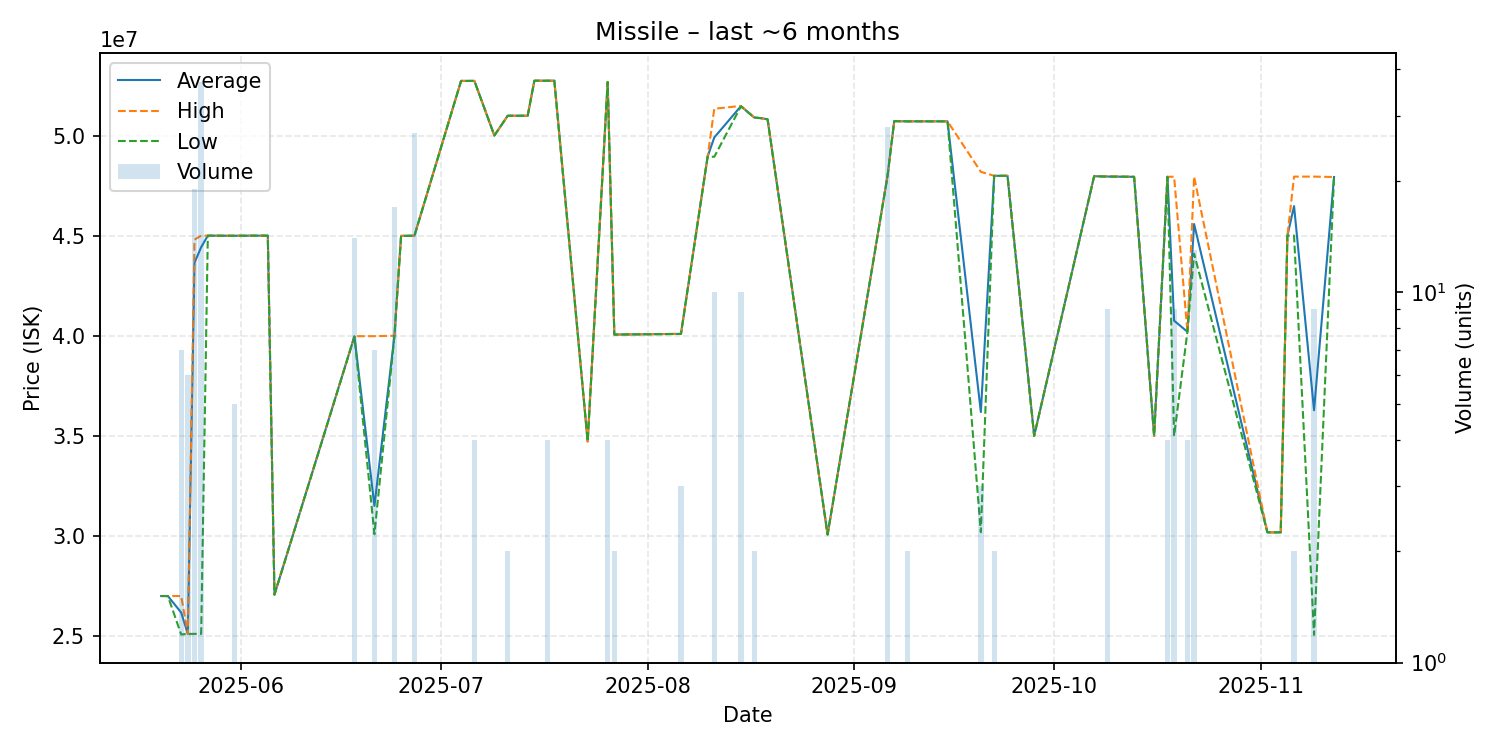

Source data for this figure (header and first rows):
date, average, highest, lowest, order_count, volume
2025-05-20, 27000000, 27000000, 27000000, 1, 1
2025-05-21, 27000000, 27000000, 27000000, 1, 1
2025-05-23, 26177143, 27000000, 25080000, 2, 7
2025-05-24, 25110000, 25110000, 25110000, 1, 6
2025-05-25, 43647895, 44800000, 25110000, 8, 19
2025-05-26, 44426216, 45000000, 25110000, 6, 37
2025-05-27, 45000000, 45000000, 45000000, 1, 1
2025-05-31, 44996000, 45000000, 44990000, 3, 5
2025-06-03, 45000000, 45000000, 45000000, 1, 1
2025-06-05, 45000000, 45000000, 45000000, 1, 1
2025-06-06, 27070000, 27070000, 27070000, 1, 1
2025-06-18, 39972857, 39980000, 39960000, 4, 14
2025-06-21, 31502857, 39980000, 30090000, 2, 7
2025-06-24, 39990000, 40000000, 39980000, 3, 17
2025-06-25, 44990000, 44990000, 44990000, 1, 1
2025-06-27, 44997778, 45000000, 44990000, 3, 27
2025-07-04, 52730000, 52730000, 52730000, 1, 1
2025-07-06, 52730000, 52730000, 52730000, 1, 4
2025-07-09, 50000000, 50000000, 50000000, 1, 1
2025-07-11, 50990000, 50990000, 50990000, 2, 2
2025-07-12, 50990000, 50990000, 50990000, 1, 1
2025-07-14, 50990000, 50990000, 50990000, 1, 1
2025-07-15, 52740000, 52740000, 52740000, 1, 1
2025-07-16, 52740000, 52740000, 52740000, 1, 1
2025-07-17, 52740000, 52740000, 52740000, 4, 4
2025-07-18, 52740000, 52740000, 52740000, 1, 1
2025-07-23, 34720000, 34720000, 34720000, 1, 1
2025-07-26, 52675000, 52680000, 52670000, 2, 4
2025-07-27, 40060000, 40060000, 40060000, 1, 2
2025-08-06, 40093333, 40100000, 40090000, 3, 3
2025-08-10, 48950000, 48950000, 48950000, 1, 1
2025-08-11, 49905000, 51340000, 48940000, 6, 10
2025-08-15, 51470000, 51480000, 51460000, 4, 10
2025-08-17, 50900000, 50900000, 50900000, 1, 2
2025-08-18, 50870000, 50870000, 50870000, 1, 1
2025-08-19, 50810000, 50810000, 50810000, 1, 1
2025-08-28, 30070000, 30070000, 30070000, 1, 1
2025-09-06, 47992857, 48000000, 47980000, 6, 28
2025-09-07, 50720000, 50720000, 50720000, 1, 1
2025-09-09, 50710000, 50710000, 50710000, 1, 2
2025-09-15, 50710000, 50710000, 50710000, 1, 1
2025-09-20, 36190000, 48190000, 30190000, 3, 3
2025-09-22, 47990000, 47990000, 47990000, 2, 2
2025-09-24, 47990000, 47990000, 47990000, 1, 1
2025-09-28, 35000000, 35000000, 35000000, 1, 1
2025-10-07, 47970000, 47970000, 47970000, 1, 1
2025-10-08, 47960000, 47960000, 47960000, 1, 1
2025-10-09, 47953333, 47970000, 47950000, 4, 9
2025-10-13, 47940000, 47940000, 47940000, 1, 1
2025-10-16, 35000000, 35000000, 35000000, 1, 1
2025-10-18, 47940000, 47940000, 47940000, 2, 4
2025-10-19, 40753333, 47945000, 35000000, 4, 9
2025-10-21, 40200000, 40200000, 40200000, 1, 4
2025-10-22, 45580769, 47950000, 44100000, 5, 13
2025-11-02, 30180000, 30180000, 30180000, 1, 1
2025-11-04, 30180000, 30180000, 30180000, 1, 1
2025-11-05, 45000000, 45000000, 45000000, 1, 1
2025-11-06, 46475000, 47950000, 45000000, 2, 2
2025-11-09, 36278889, 47950000, 25060000, 5, 9
2025-11-12, 47930000, 47930000, 47930000, 1, 1
